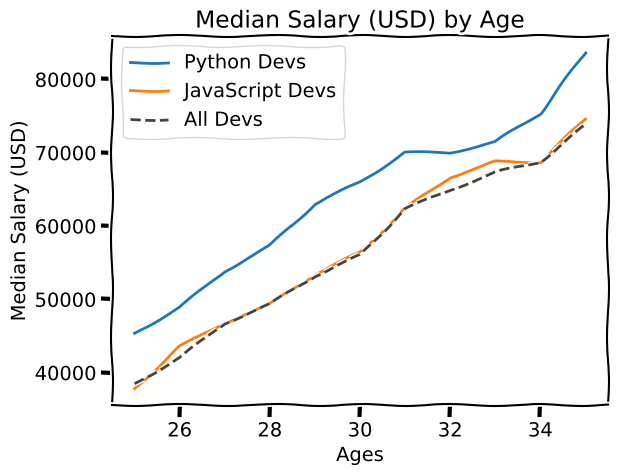

Write Python code to recreate this figure. (Note: this script raises an exception after producing the figure.)
from matplotlib import pyplot as plt

# print(plt.style.available)  # Print available styles

# plt.style.use('ggplot')  # Use the 'ggplot' style for the plot
plt.xkcd()  # Use the 'xkcd' style for the plot
# Median Developer Salaries by Age
ages_x = [25, 26, 27, 28, 29, 30, 31, 32, 33, 34, 35]

# Median Python Developer Salaries by Age
py_dev_y = [45372, 48876, 53850, 57287, 63016,
            65998, 70003, 70000, 71496, 75370, 83640]

plt.plot(ages_x, py_dev_y, label='Python Devs')

# Median JavaScript Developer Salaries by Age
js_dev_y = [37810, 43515, 46823, 49293, 53437, 56373, 62375, 66674, 68745, 68746, 74583]

plt.plot(ages_x, js_dev_y, label='JavaScript Devs')

dev_y = [38496, 42000, 46752, 49320, 53200,
         56000, 62316, 64928, 67317, 68748, 73752]

plt.plot(ages_x, dev_y, color='#444444', linestyle='--', label='All Devs')

# Add labels to the axes
plt.xlabel("Ages")
plt.ylabel("Median Salary (USD)")

# Add a title to the plot
plt.title("Median Salary (USD) by Age")

# Add a legend to the plot
plt.legend()  
plt.savefig('Results/plot1.png')  # Save the plot as a PNG file
plt.show()
